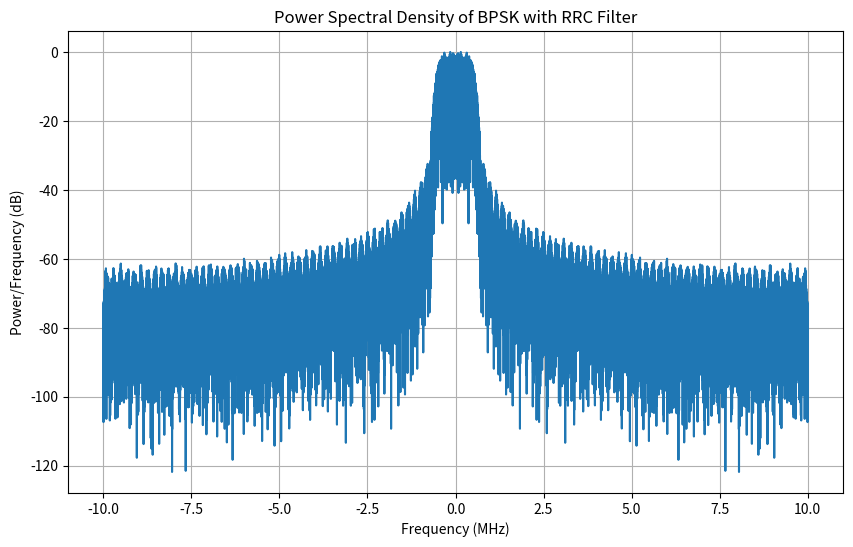
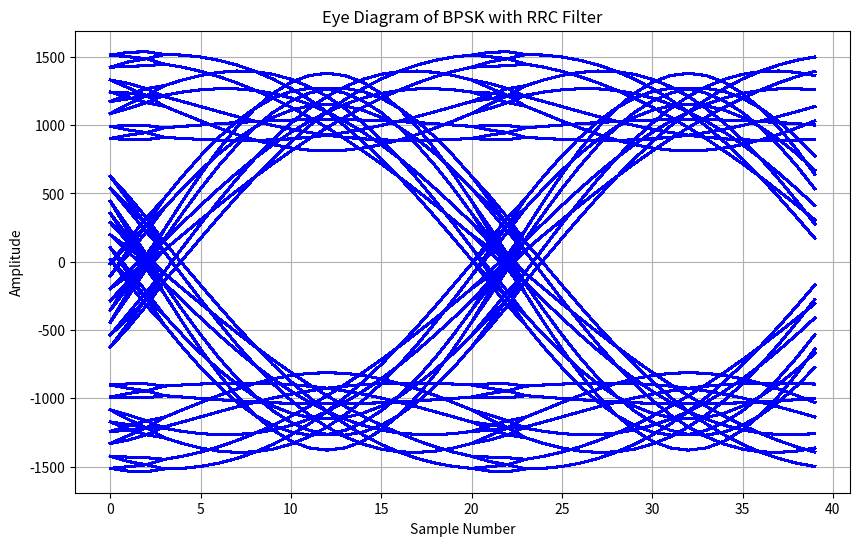

Write the Python code that produced these figures, in order.
# -*- coding: utf-8 -*-
"""
Created on Sun Aug 11 11:26:53 2024

[redacted]
"""

import numpy as np
import matplotlib.pyplot as plt
from scipy.signal import upfirdn, firwin
from scipy.fft import fftshift, fft

def rrcosfilter(num_taps, alpha, Ts, Fs):
    T_delta = 1 / Fs
    t = np.arange(-num_taps // 2, num_taps // 2 + 1) * T_delta
    h = np.zeros_like(t)

    for i in range(len(t)):
        if t[i] == 0.0:
            h[i] = 1.0 + alpha * (4 / np.pi - 1)
        elif abs(t[i]) == Ts / (4 * alpha):
            h[i] = (alpha / np.sqrt(2)) * (
                (1 + 2 / np.pi) * (np.sin(np.pi / (4 * alpha))) + 
                (1 - 2 / np.pi) * (np.cos(np.pi / (4 * alpha)))
            )
        else:
            h[i] = (np.sin(np.pi * t[i] * (1 - alpha) / Ts) +
                    4 * alpha * t[i] / Ts * np.cos(np.pi * t[i] * (1 + alpha) / Ts)) / \
                   (np.pi * t[i] * (1 - (4 * alpha * t[i] / Ts) ** 2) / Ts)
    
    h /= np.sqrt(Ts)
    return t, h

def generate_bpsk_signal(num_bits, Fs, Rs, alpha):
    bits = np.random.randint(0, 2, num_bits)
    symbols = 2 * bits - 1
    Ts = 1 / Rs
    num_taps = 101
    t, rrc_filter = rrcosfilter(num_taps, alpha, Ts, Fs)
    upsampled_symbols = upfirdn([1], symbols, up=int(Fs/Rs))
    shaped_signal = upfirdn(rrc_filter, upsampled_symbols)
    shaped_signal = shaped_signal[:len(upsampled_symbols)]  # Adjust length
    return shaped_signal, Fs, Rs

def plot_spectrum(signal, Fs):
    f = np.linspace(-Fs / 2, Fs / 2, len(signal))
    S = fftshift(fft(signal))
    plt.figure(figsize=(10, 6))
    plt.plot(f / 1e6, 20 * np.log10(np.abs(S) / max(np.abs(S))))
    plt.title('Power Spectral Density of BPSK with RRC Filter')
    plt.xlabel('Frequency (MHz)')
    plt.ylabel('Power/Frequency (dB)')
    plt.grid(True)
    plt.show()

def plot_eye_diagram(signal, samples_per_symbol, num_symbols):
    span = samples_per_symbol * num_symbols
    offset = span // 2
    
    # Leave space at the start and end by excluding the first and last 0.5% of the signal
    start = int(0.005 * len(signal))
    end = len(signal) - int(0.005 * len(signal))

    eye_data = np.array([signal[i:i + span] for i in range(start, end - span + 1, samples_per_symbol)])
    
    plt.figure(figsize=(10, 6))
    plt.plot(eye_data.T, 'b')
    plt.title('Eye Diagram of BPSK with RRC Filter')
    plt.xlabel('Sample Number')
    plt.ylabel('Amplitude')
    plt.grid(True)
    plt.show()

# Parameters
num_bits = 10000
Fs = 20e6  # Sampling rate (samples per second)
Rs = 1e6  # Symbol rate (symbols per second)
alpha = 0.35  # Roll-off factor

# Generate BPSK signal
signal, Fs, Rs = generate_bpsk_signal(num_bits, Fs, Rs, alpha)

# Plot spectrum
plot_spectrum(signal, Fs)

# Plot eye diagram
plot_eye_diagram(signal, samples_per_symbol=int(Fs/Rs), num_symbols=2)

